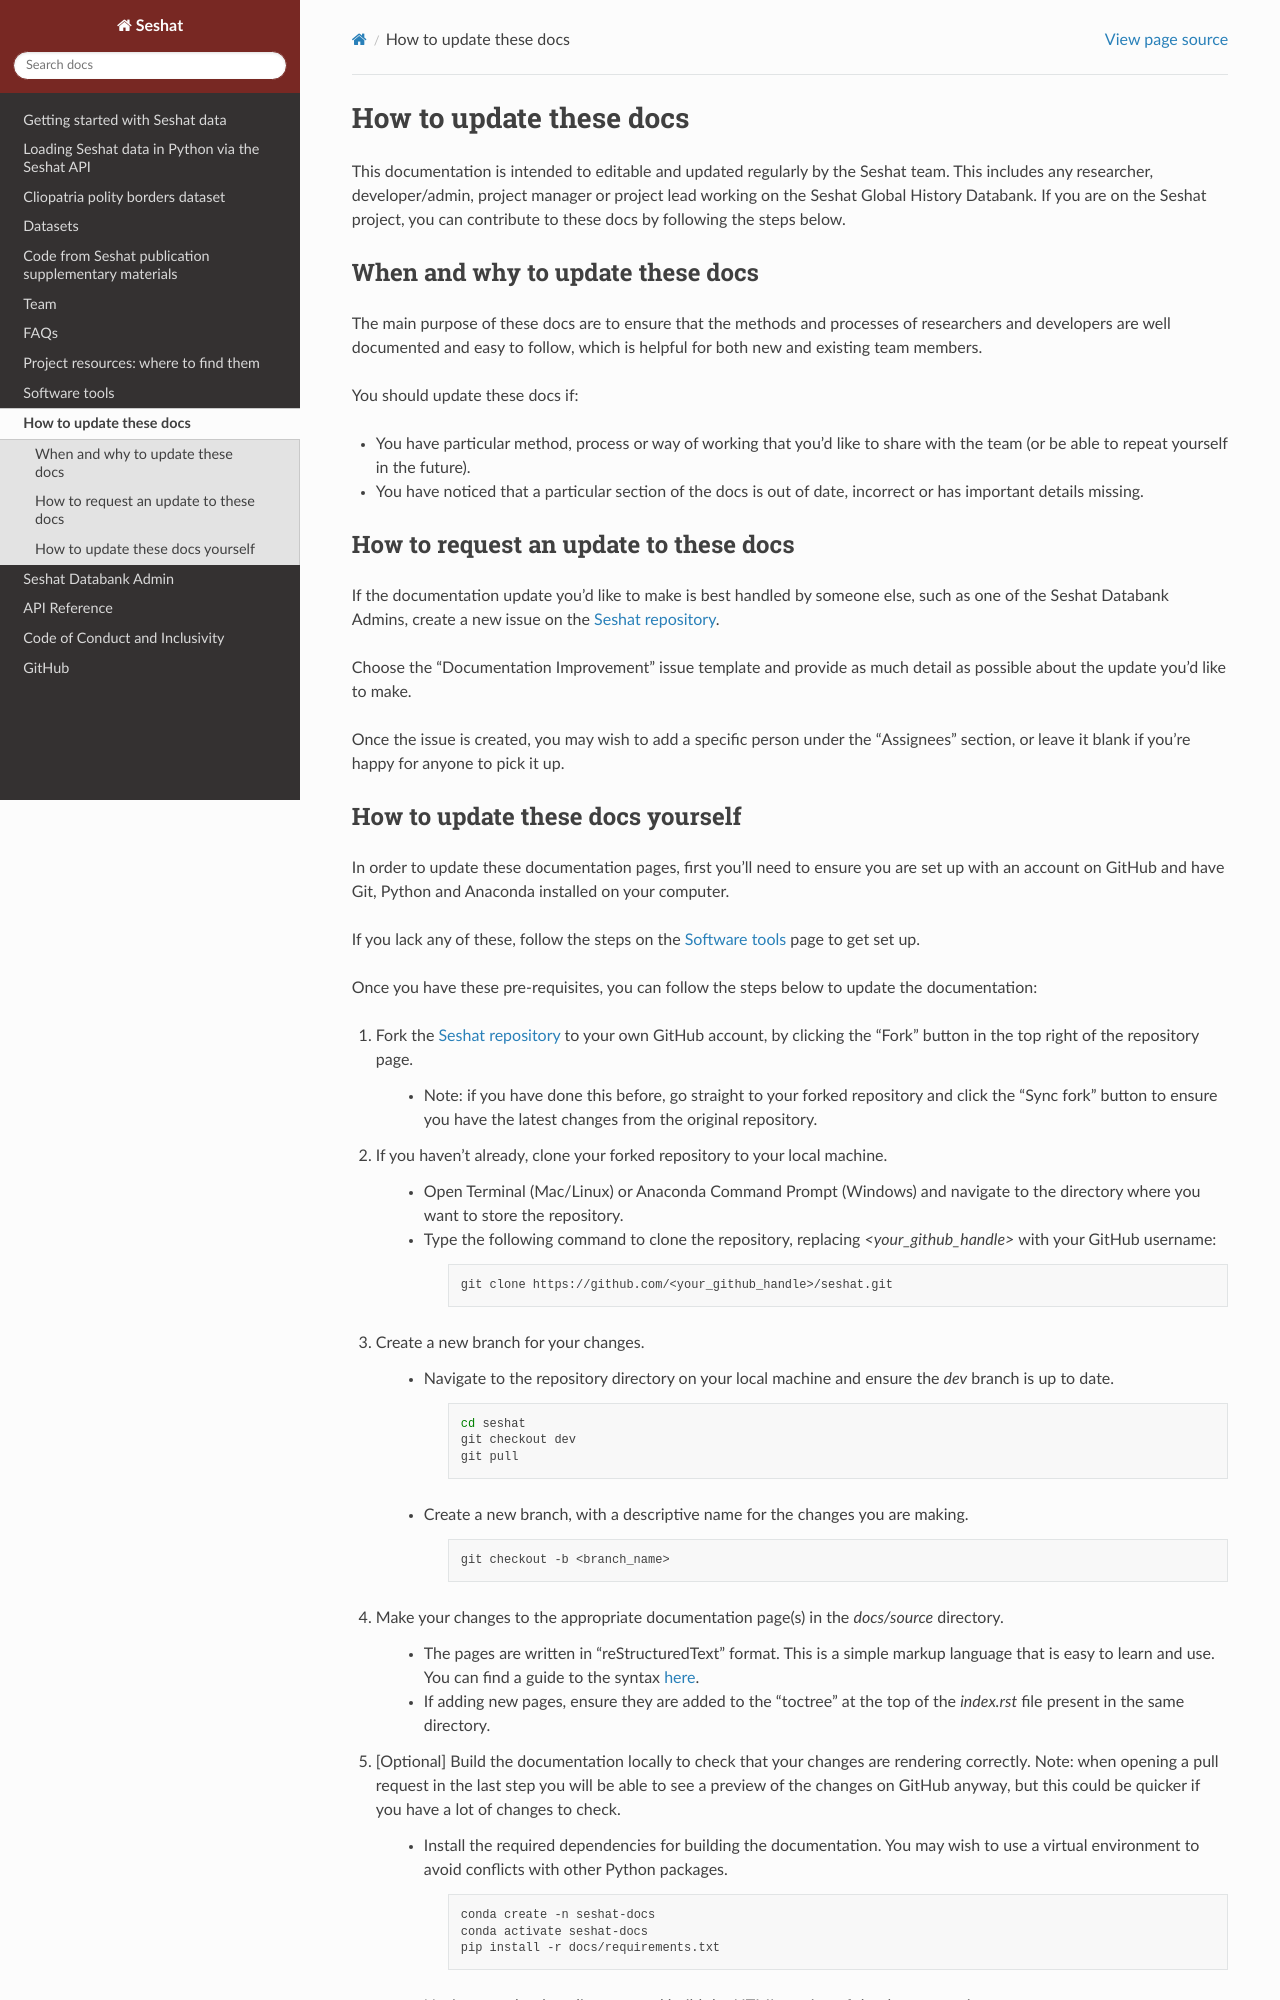

repository: Seshat-Global-History-Databank/seshat · page: how-to-update-these-docs.html · generator: sphinx

How to update these docs
========================

This documentation is intended to editable and updated regularly by the Seshat team.
This includes any researcher, developer/admin, project manager or project lead working on the Seshat Global History Databank.
If you are on the Seshat project, you can contribute to these docs by following the steps below.

When and why to update these docs
---------------------------------

The main purpose of these docs are to ensure that the methods and processes of researchers and developers are well documented and easy to follow, which is helpful for both new and existing team members.

You should update these docs if:

- You have particular method, process or way of working that you'd like to share with the team (or be able to repeat yourself in the future).
- You have noticed that a particular section of the docs is out of date, incorrect or has important details missing.

How to request an update to these docs
--------------------------------------

If the documentation update you'd like to make is best handled by someone else, such as one of the Seshat Databank Admins, create a new issue on the `Seshat repository <https://github.com/Seshat-Global-History-Databank/seshat/issues/new/choose>`_.

Choose the "Documentation Improvement" issue template and provide as much detail as possible about the update you'd like to make.

Once the issue is created, you may wish to add a specific person under the "Assignees" section, or leave it blank if you're happy for anyone to pick it up.
